2-way image classification set "cat_dog" from GitHub (reyhansaja/244107020085-Machine-Learning); label vocabulary: cat, dog.

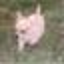
Label: dog

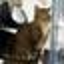
Label: cat

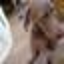
Label: dog

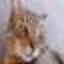
Label: cat

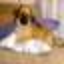
Label: dog

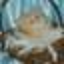
Label: cat
